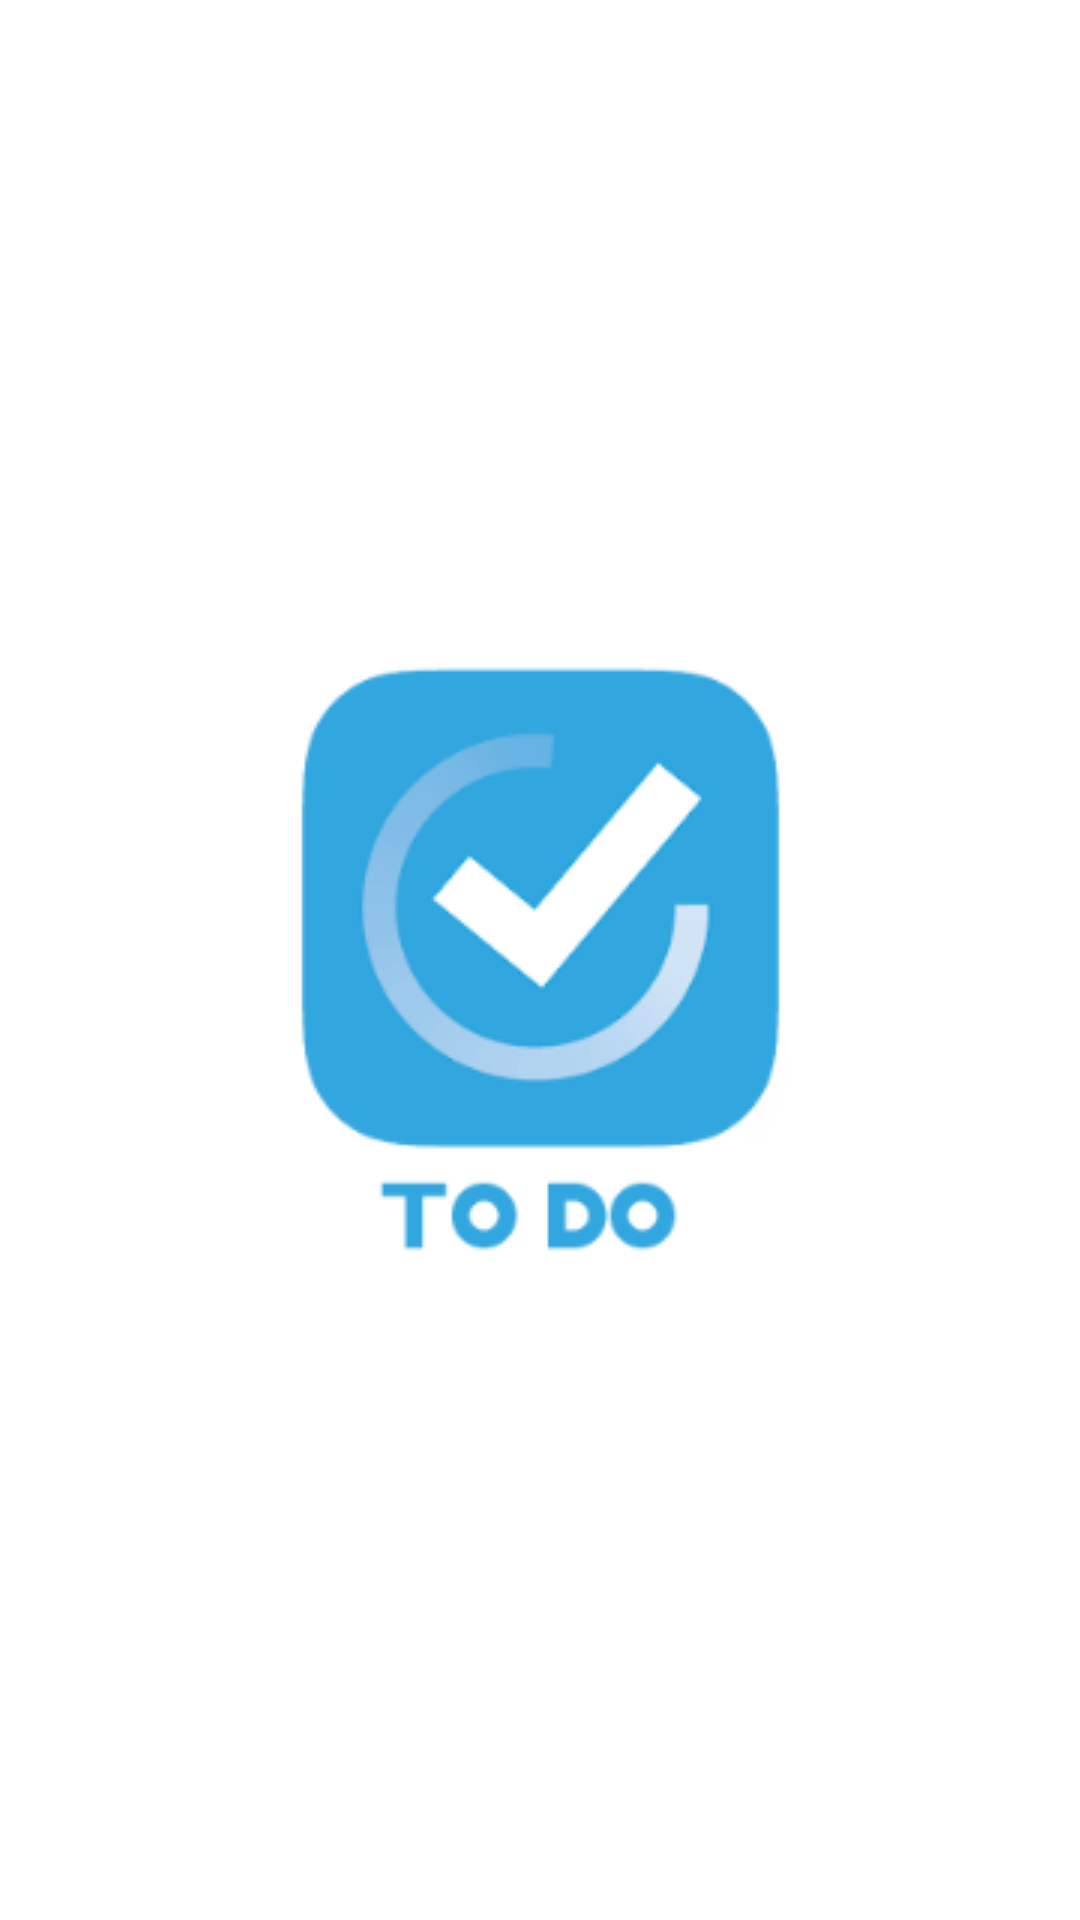

Produce the Android XML layout that renders to this screen, including the resource entries it uses.
<!-- AndroidManifest.xml: activity theme noActionBar -->
<!-- res/layout/activity_splash.xml -->
<?xml version="1.0" encoding="utf-8"?>
<androidx.constraintlayout.widget.ConstraintLayout xmlns:android="http://schemas.android.com/apk/res/android"
    xmlns:app="http://schemas.android.com/apk/res-auto"
    xmlns:tools="http://schemas.android.com/tools"
    android:layout_width="match_parent"
    android:layout_height="match_parent"
    tools:context=".ui.splash.SplashActivity"
    style="@style/splashColor"
    >

    <ImageView
        android:layout_width="wrap_content"
        android:layout_height="wrap_content"
        android:src="@drawable/logo"
        app:layout_constraintBottom_toBottomOf="parent"
        app:layout_constraintEnd_toEndOf="parent"
        app:layout_constraintStart_toStartOf="parent"
        app:layout_constraintTop_toTopOf="parent"
        android:contentDescription="@string/splash_screen_content_description"
        />

</androidx.constraintlayout.widget.ConstraintLayout>
<!-- resources referenced by this layout -->
<resources>
  <!-- drawable logo: png bitmap (drawable, 6348 bytes) -->
  <string name="splash_screen_content_description">شاشة البداية</string>
  <style name="splashColor">
          <item name="android:background">@color/mintGreen</item>
      </style>
  <style name="noActionBar" parent="Theme.TodoAppAndroied">
          <item name="windowActionBar">false</item>
          <item name="windowNoTitle">true</item>
      </style>
  <color name="mintGreen">#FFFFFF</color>
  <style name="Theme.TodoAppAndroied" parent="Theme.MaterialComponents.DayNight.DarkActionBar">
          
          <item name="colorPrimary">@color/blue</item>
          <item name="colorPrimaryVariant">@color/blue_dark</item>
          <item name="colorOnPrimary">@color/white</item>
          
          <item name="colorSecondary">@color/blue</item>
          <item name="colorSecondaryVariant">@color/mintGreen</item>
          <item name="colorOnSecondary">@color/black</item>
          
          <item name="android:statusBarColor" tools:targetApi="l">?attr/colorPrimaryVariant</item>
          
      </style>
  <color name="blue">#5D9CEC</color>
  <color name="blue_dark">#445F81</color>
  <color name="white">#FFFFFFFF</color>
  <color name="black">#FF000000</color>
</resources>
